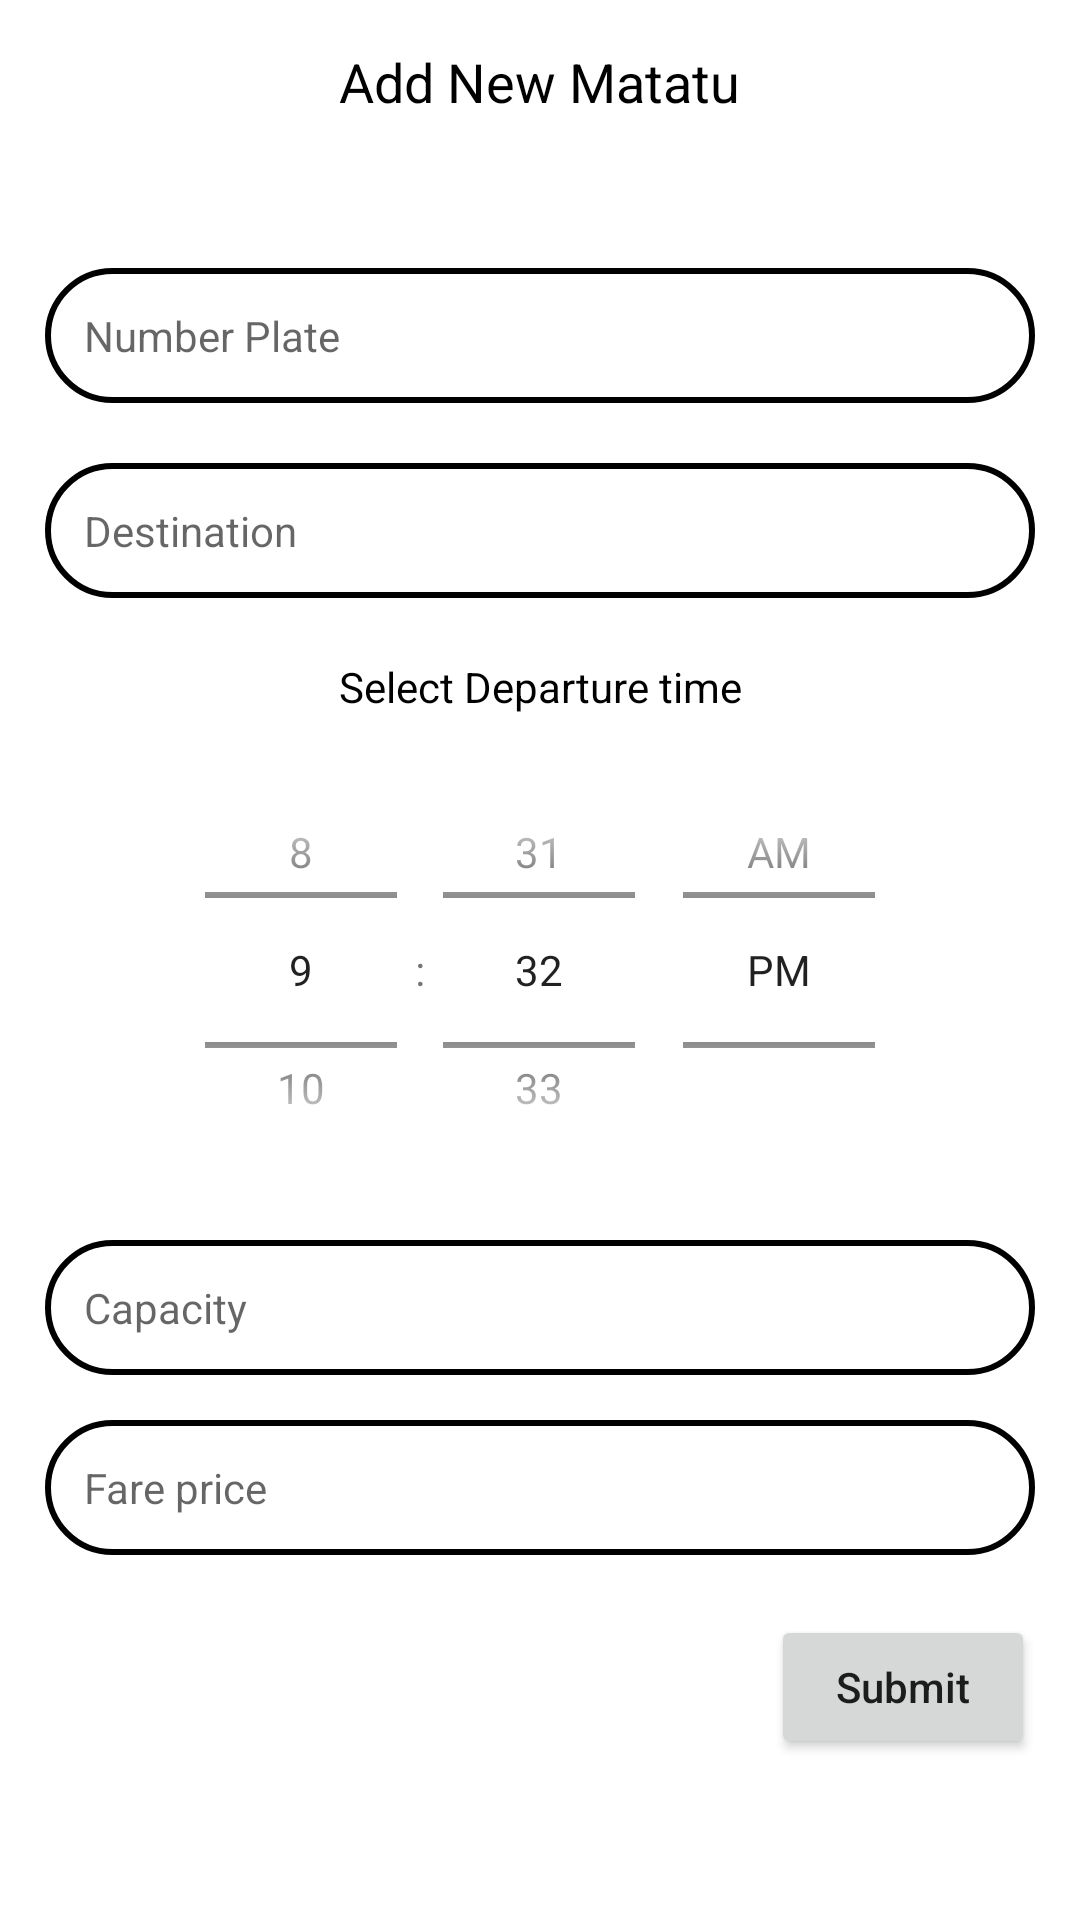

Android layout source for this screen:
<!-- AndroidManifest.xml: application theme Theme.MSaidika -->
<!-- res/layout/activity_view_transport.xml -->
<?xml version="1.0" encoding="utf-8"?>
<RelativeLayout xmlns:android="http://schemas.android.com/apk/res/android"
    xmlns:app="http://schemas.android.com/apk/res-auto"
    xmlns:tools="http://schemas.android.com/tools"
    android:layout_width="match_parent"
    android:layout_height="match_parent"
    tools:context=".ViewTransportActivity">
    <RelativeLayout
        android:layout_width="match_parent"
        android:layout_height="match_parent"
        android:id="@+id/transportArea">



    <com.google.android.material.appbar.AppBarLayout
        android:layout_width="match_parent"
        android:layout_height="wrap_content"
        android:id="@+id/bar">
        <androidx.appcompat.widget.Toolbar
            android:layout_width="match_parent"
            android:layout_height="wrap_content"
            android:id="@+id/toolbar"
            android:background="@color/white"/>
    </com.google.android.material.appbar.AppBarLayout>
        <androidx.recyclerview.widget.RecyclerView
            android:layout_width="match_parent"
            android:layout_height="match_parent"
            android:layout_below="@+id/bar"
            android:id="@+id/matatuRecView"/>

        <com.google.android.material.floatingactionbutton.FloatingActionButton
            android:id="@+id/addMatatu"
            android:layout_width="wrap_content"
            android:layout_height="wrap_content"
            android:layout_alignParentEnd="true"
            android:layout_alignParentBottom="true"
            android:layout_marginStart="15dp"
            android:layout_marginTop="15dp"
            android:layout_marginEnd="15dp"
            android:layout_marginBottom="15dp"
            android:visibility="gone"
            android:src="@drawable/ic_baseline_add_24" />

    </RelativeLayout>
    <LinearLayout
        android:layout_width="match_parent"
        android:layout_height="match_parent"
        android:orientation="vertical"
        android:id="@+id/addMatatuForm"
        android:background="@color/white"
        android:visibility="visible">
        <RelativeLayout
            android:layout_width="match_parent"
            android:layout_height="wrap_content"
            android:padding="15dp">

            <TextView
                android:id="@+id/title"
                android:layout_width="wrap_content"
                android:layout_height="wrap_content"
                android:layout_centerHorizontal="true"
                android:layout_gravity="center_horizontal"
                android:text="Add New Matatu"
                android:textAlignment="center"
                android:textColor="@color/black"
                android:textSize="18sp" />

            <TextView
                android:id="@+id/closeAddForm"
                android:layout_width="wrap_content"
                android:layout_height="wrap_content"
                android:layout_alignParentEnd="true"
                android:drawableEnd="@drawable/ic_close"
                android:drawableTint="@color/black" />

        </RelativeLayout>
        <ScrollView
            android:layout_width="match_parent"
            android:layout_height="wrap_content">


        <LinearLayout
            android:layout_width="match_parent"
            android:layout_height="wrap_content"
            android:orientation="vertical"
            android:padding="15dp">


        <EditText
            android:layout_width="match_parent"
            android:layout_height="wrap_content"
            android:background="@drawable/bg_one"
            android:layout_marginTop="20dp"
            android:padding="13dp"
            android:hint="Number Plate"
            android:inputType="text"
            android:textSize="14sp"
            android:id="@+id/numberPlate"/>
        <EditText
            android:layout_width="match_parent"
            android:layout_height="wrap_content"
            android:background="@drawable/bg_one"
            android:layout_marginTop="20dp"
            android:padding="13dp"
            android:hint="Destination"
            android:textSize="14sp"
            android:inputType="text"
            android:id="@+id/destination"/>
            <TextView
                android:layout_width="match_parent"
                android:layout_height="wrap_content"
                android:text="Select Departure time"
                android:textColor="@color/black"
                android:textAlignment="center"
                android:layout_marginTop="20dp"/>
        <TimePicker
            android:layout_width="match_parent"
            android:layout_height="150dp"
            android:theme="@style/CardView.Dark"
            android:timePickerMode="spinner"
            android:layout_marginTop="10dp"

            android:id="@+id/departureTime"/>
        <EditText
            android:layout_width="match_parent"
            android:layout_height="wrap_content"
            android:padding="13dp"
            android:layout_marginTop="15dp"
            android:hint="Capacity"
            android:inputType="number"
            android:textSize="14sp"
            android:background="@drawable/bg_one"
            android:id="@+id/capacity"/>
        <EditText
            android:layout_width="match_parent"
            android:layout_height="wrap_content"
            android:padding="13dp"
            android:layout_marginTop="15dp"
            android:hint="Fare price"
            android:textSize="14sp"
            android:inputType="number"
            android:background="@drawable/bg_one"
            android:id="@+id/price"/>

        <Button
            android:layout_width="wrap_content"
            android:layout_height="wrap_content"
            android:textAllCaps="false"
            android:layout_gravity="end"
            android:text="Submit"
            android:layout_marginTop="20dp"
            android:id="@+id/submitForm"/>
        </LinearLayout>
        </ScrollView>



    </LinearLayout>




</RelativeLayout>
<!-- resources referenced by this layout -->
<resources>
  <color name="black">#FF000000</color>
  <color name="white">#FFFFFFFF</color>
  <!-- drawable bg_one (drawable) -->
  <?xml version="1.0" encoding="utf-8"?>
  <shape xmlns:android="http://schemas.android.com/apk/res/android" android:shape="rectangle">
      <stroke android:color="@color/black" android:width="2dp"/>
      <corners android:radius="30dp"/>
  
  </shape>
  <!-- drawable ic_baseline_add_24 (drawable) -->
  <vector android:autoMirrored="true" android:height="30dp"
      android:tint="#FFFFFF" android:viewportHeight="30"
      android:viewportWidth="24" android:width="30dp" xmlns:android="http://schemas.android.com/apk/res/android">
      <path android:fillColor="@android:color/white" android:pathData="M19,13h-6v6h-2v-6H5v-2h6V5h2v6h6v2z"/>
  </vector>
  <style name="Theme.MSaidika" parent="Theme.MaterialComponents.DayNight.NoActionBar">
          
          <item name="colorPrimary">@color/primary_two</item>
          <item name="colorPrimaryVariant">@color/primary</item>
          <item name="colorOnPrimary">@color/white</item>
          
          <item name="colorSecondary">@color/teal_200</item>
          <item name="colorSecondaryVariant">@color/teal_700</item>
          <item name="colorOnSecondary">@color/black</item>
          
          <item name="android:statusBarColor" tools:targetApi="l">?attr/colorPrimaryVariant</item>
          
      </style>
  <color name="primary_two">#0f62fe</color>
  <color name="primary">#007bff</color>
  <color name="teal_200">#FF03DAC5</color>
  <color name="teal_700">#FF018786</color>
</resources>
